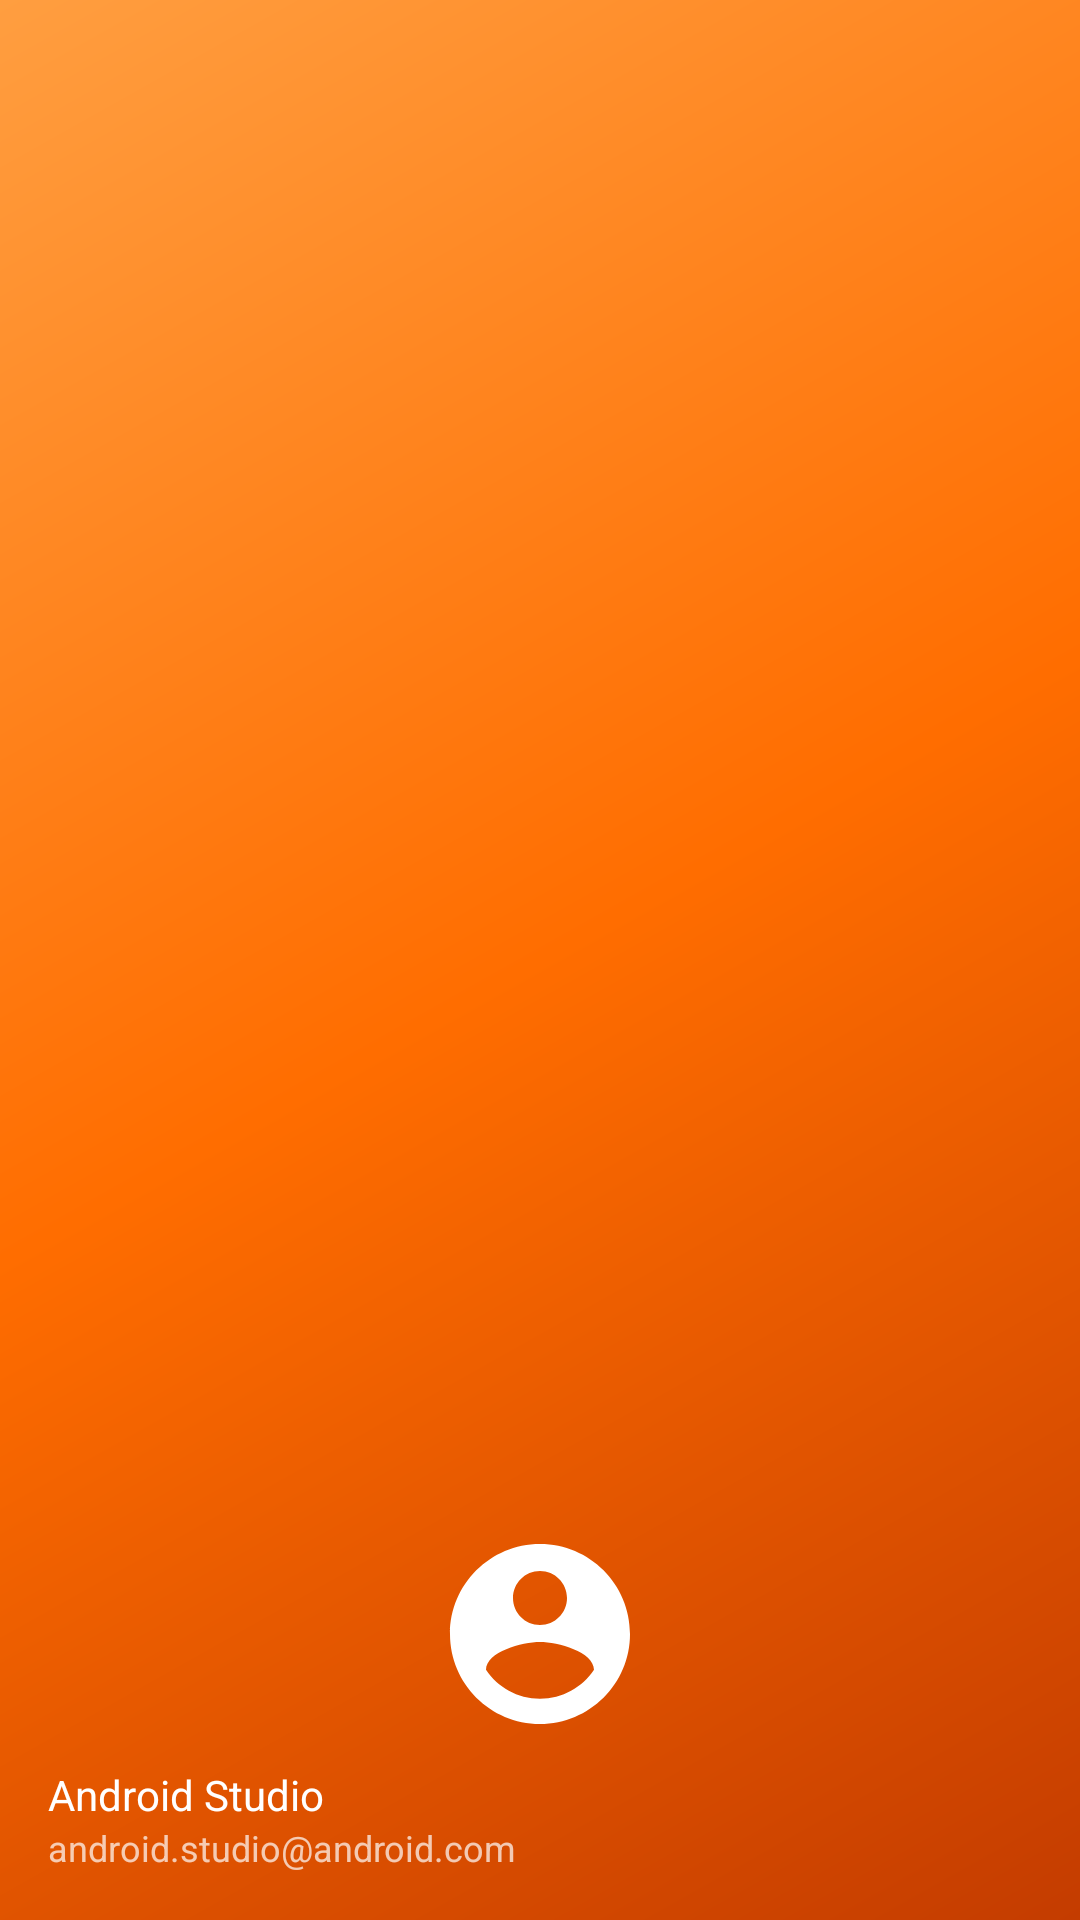

Produce the Android XML layout that renders to this screen, including the resource entries it uses.
<!-- AndroidManifest.xml: application theme AppTheme -->
<!-- res/layout/nav_header_home.xml -->
<?xml version="1.0" encoding="utf-8"?>
<LinearLayout xmlns:android="http://schemas.android.com/apk/res/android"
    xmlns:app="http://schemas.android.com/apk/res-auto"
    android:layout_width="match_parent"
    android:layout_height="@dimen/nav_header_height"
    android:background="@drawable/side_nav_bar"
    android:gravity="bottom"
    android:orientation="vertical"
    android:paddingBottom="@dimen/activity_vertical_margin"
    android:paddingLeft="@dimen/activity_horizontal_margin"
    android:paddingRight="@dimen/activity_horizontal_margin"
    android:paddingTop="@dimen/activity_vertical_margin"
    android:theme="@style/ThemeOverlay.AppCompat.Dark">

    <ImageView
        android:id="@+id/imageView"
        android:layout_width="wrap_content"
        android:layout_height="wrap_content"
        android:contentDescription="@string/nav_header_desc"
        android:paddingTop="@dimen/nav_header_vertical_spacing"
        android:layout_gravity="center"
        app:srcCompat="@drawable/ic_account_circle" />

    <TextView
        android:layout_width="match_parent"
        android:layout_height="wrap_content"
        android:paddingTop="@dimen/nav_header_vertical_spacing"
        android:text="@string/nav_header_title"
        android:textSize="14sp"
        android:id="@+id/textNamaUser"
        android:textAppearance="@style/TextAppearance.AppCompat.Body1" />

    <TextView
        android:id="@+id/textEmailUser"
        android:layout_width="wrap_content"
        android:layout_height="wrap_content"
        android:textSize="12sp"
        android:text="@string/nav_header_subtitle" />

</LinearLayout>
<!-- resources referenced by this layout -->
<resources>
  <dimen name="activity_horizontal_margin">16dp</dimen>
  <dimen name="activity_vertical_margin">16dp</dimen>
  <dimen name="nav_header_height">176dp</dimen>
  <dimen name="nav_header_vertical_spacing">8dp</dimen>
  <!-- drawable ic_account_circle (drawable) -->
  <vector xmlns:android="http://schemas.android.com/apk/res/android"
      android:width="72dp"
      android:height="72dp"
      android:tint="#FFFFFF"
      android:viewportHeight="24.0"
      android:viewportWidth="24.0">
      <path
          android:fillColor="#FF000000"
          android:pathData="M12,2C6.48,2 2,6.48 2,12s4.48,10 10,10 10,-4.48 10,-10S17.52,2 12,2zM12,5c1.66,0 3,1.34 3,3s-1.34,3 -3,3 -3,-1.34 -3,-3 1.34,-3 3,-3zM12,19.2c-2.5,0 -4.71,-1.28 -6,-3.22 0.03,-1.99 4,-3.08 6,-3.08 1.99,0 5.97,1.09 6,3.08 -1.29,1.94 -3.5,3.22 -6,3.22z" />
  </vector>
  <!-- drawable side_nav_bar (drawable) -->
  <shape xmlns:android="http://schemas.android.com/apk/res/android"
      android:shape="rectangle">
      <gradient
          android:angle="135"
          android:centerColor="#ff6d00"
          android:endColor="#ff9e40"
          android:startColor="#c43c00"
          android:type="linear" />
  </shape>
  <string name="nav_header_desc">Navigation header</string>
  <string name="nav_header_subtitle">android.studio@android.com</string>
  <string name="nav_header_title">Android Studio</string>
  <style name="AppTheme" parent="Theme.AppCompat.Light.DarkActionBar">
          
          <item name="colorPrimary">@color/colorPrimary</item>
          <item name="colorPrimaryDark">@color/colorNavbar</item>
          <item name="colorAccent">@color/colorGreen</item>
      </style>
  <color name="colorPrimary">#3F51B5</color>
  <color name="colorNavbar">#1c313a</color>
  <color name="colorGreen">#00b248</color>
</resources>
